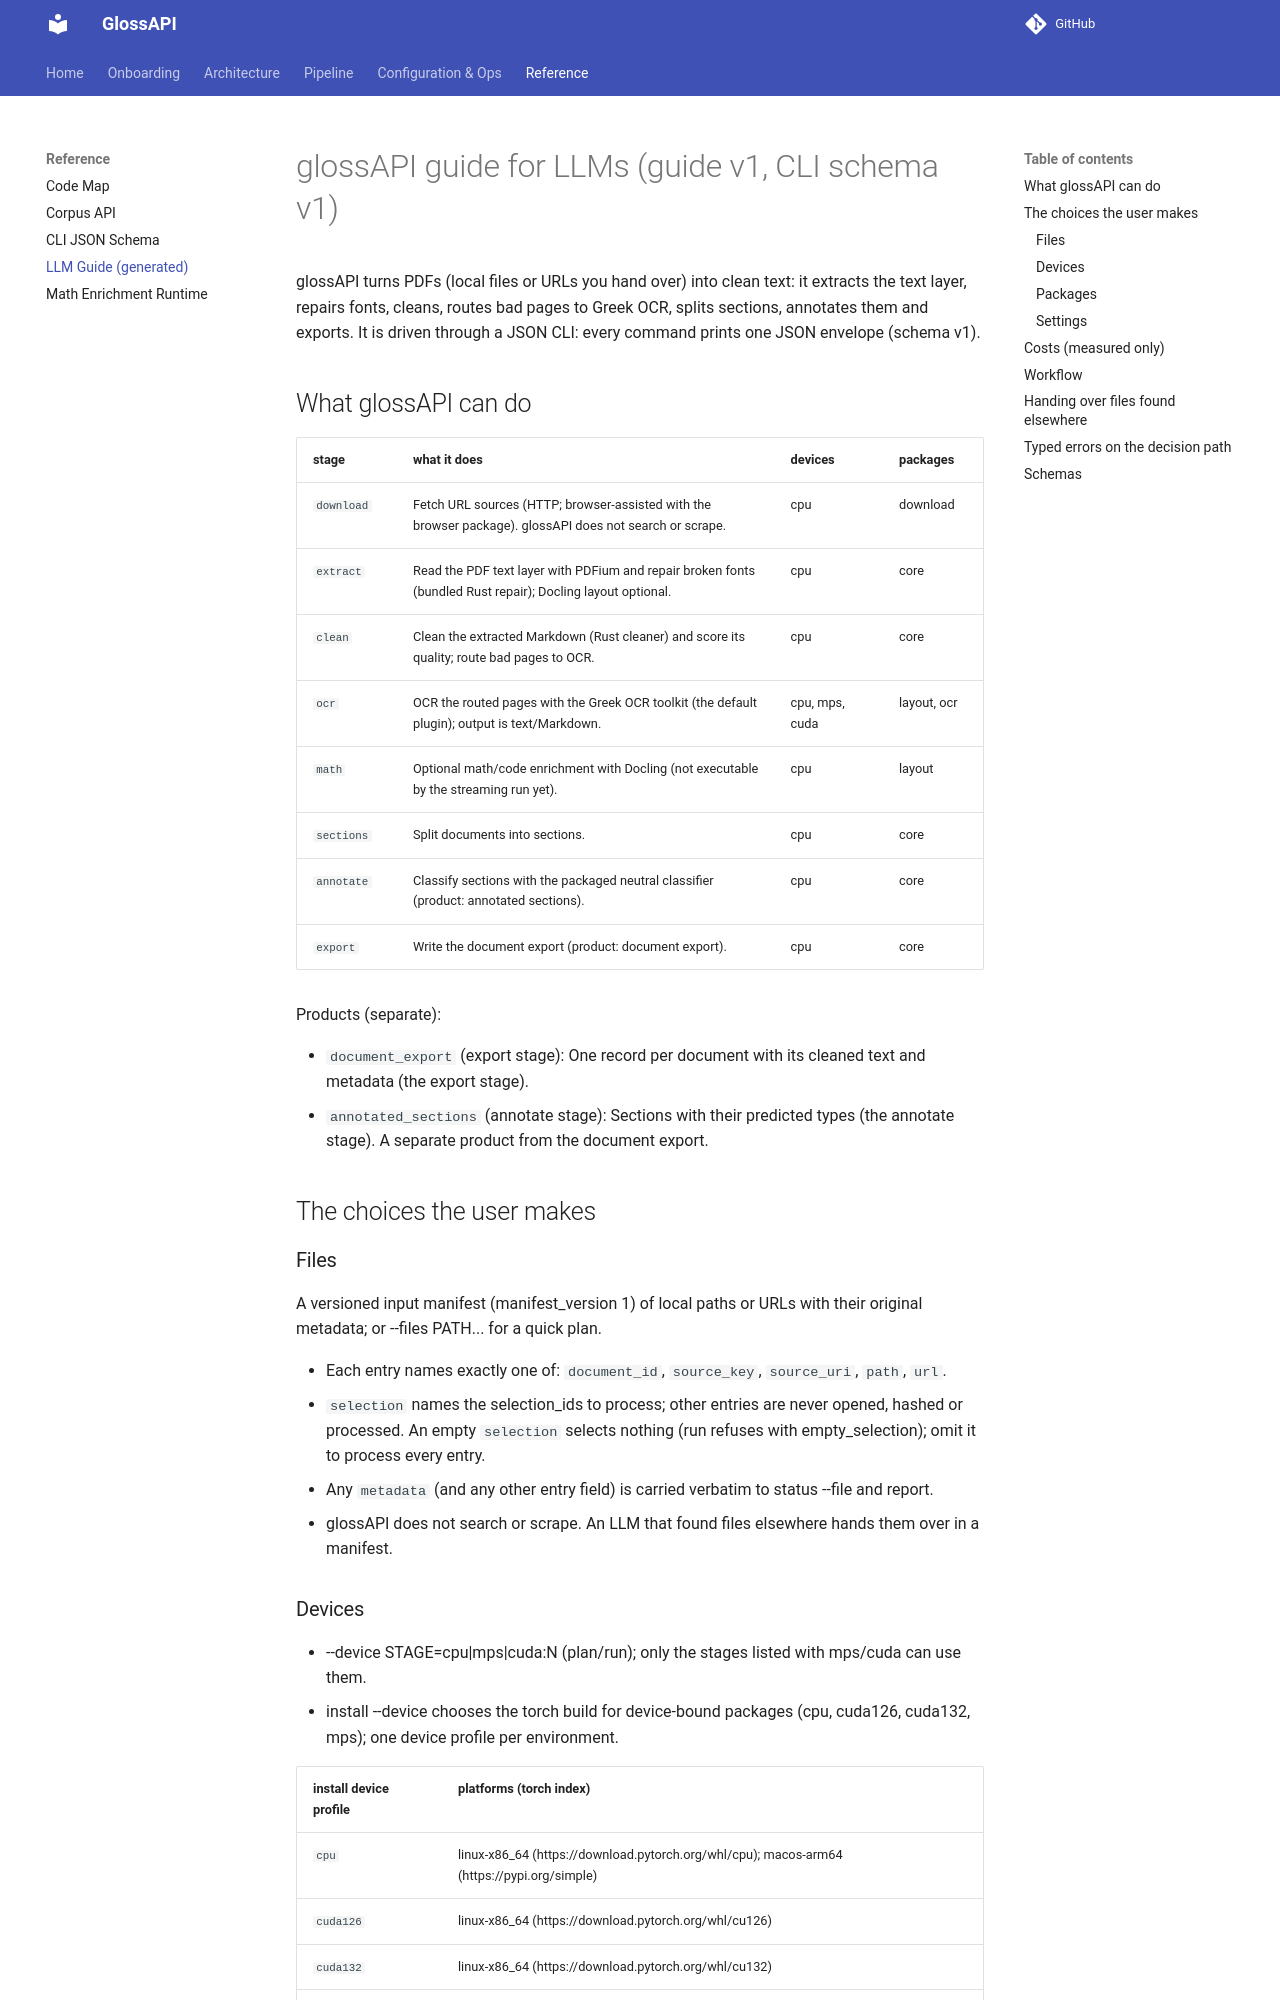

repository: eellak/glossAPI · page: llm_guide/index.html · generator: mkdocs

# glossAPI guide for LLMs (guide v1, CLI schema v1)

<!-- Generated by `python -m glossapi.llm_guide` from the same sources as `glossapi guide --json`. Do not edit by hand; tests/test_k3b_interface.py fails when it drifts. -->

glossAPI turns PDFs (local files or URLs you hand over) into clean text: it extracts the text layer, repairs fonts, cleans, routes bad pages to Greek OCR, splits sections, annotates them and exports. It is driven through a JSON CLI: every command prints one JSON envelope (schema v1).

## What glossAPI can do

| stage | what it does | devices | packages |
| --- | --- | --- | --- |
| `download` | Fetch URL sources (HTTP; browser-assisted with the browser package). glossAPI does not search or scrape. | cpu | download |
| `extract` | Read the PDF text layer with PDFium and repair broken fonts (bundled Rust repair); Docling layout optional. | cpu | core |
| `clean` | Clean the extracted Markdown (Rust cleaner) and score its quality; route bad pages to OCR. | cpu | core |
| `ocr` | OCR the routed pages with the Greek OCR toolkit (the default plugin); output is text/Markdown. | cpu, mps, cuda | layout, ocr |
| `math` | Optional math/code enrichment with Docling (not executable by the streaming run yet). | cpu | layout |
| `sections` | Split documents into sections. | cpu | core |
| `annotate` | Classify sections with the packaged neutral classifier (product: annotated sections). | cpu | core |
| `export` | Write the document export (product: document export). | cpu | core |

Products (separate):

- `document_export` (export stage): One record per document with its cleaned text and metadata (the export stage).
- `annotated_sections` (annotate stage): Sections with their predicted types (the annotate stage). A separate product from the document export.

## The choices the user makes

### Files

A versioned input manifest (manifest_version 1) of local paths or URLs with their original metadata; or --files PATH... for a quick plan.

- Each entry names exactly one of: `document_id`, `source_key`, `source_uri`, `path`, `url`.
- `selection` names the selection_ids to process; other entries are never opened, hashed or processed. An empty `selection` selects nothing (run refuses with empty_selection); omit it to process every entry.
- Any `metadata` (and any other entry field) is carried verbatim to status --file and report.
- glossAPI does not search or scrape. An LLM that found files elsewhere hands them over in a manifest.

### Devices

- --device STAGE=cpu|mps|cuda:N (plan/run); only the stages listed with mps/cuda can use them.
- install --device chooses the torch build for device-bound packages (cpu, cuda126, cuda132, mps); one device profile per environment.

| install device profile | platforms (torch index) |
| --- | --- |
| `cpu` | linux-x86_64 (https://download.pytorch.org/whl/cpu); macos-arm64 (https://pypi.org/simple) |
| `cuda126` | linux-x86_64 (https://download.pytorch.org/whl/cu126) |
| `cuda132` | linux-x86_64 (https://download.pytorch.org/whl/cu132) |
| `mps` | macos-arm64 (https://pypi.org/simple) |
